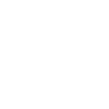
t = 0.00 s
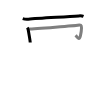
t = 2.50 s
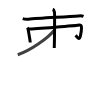
t = 4.75 s
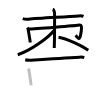
t = 7.25 s
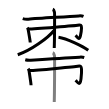
t = 9.50 s
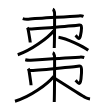
t = 12.00 s

The animated SVG that drew these frames (rendered in a browser with its animation timeline set to each time). Animation: 12 SMIL elements (animate=12); one cycle of 12.00 s.

<svg width="109px" height="109px" viewBox="0 0 px 109px" xmlns="http://www.w3.org/2000/svg" xmlns:xlink="http://www.w3.org/1999/xlink" xml:space="preserve" version="1.1"  baseProfile="full">
<path d="M22.75,18.61c1.7,0.57,3.64,0.75,5.6,0.57C38.5,18.25,63.25,17,78.86,15.9c1.94-0.14,3.64,0.1,4.64,0.5" style="fill:none;stroke:black;stroke-width:3;opacity:0">
  <animate attributeType="CSS" attributeName="opacity" from="0" to="1" begin="0s" dur="1s" repeatCount="0" fill="freeze" />
</path>
<path d="M27.27,27.67c0.44,0.55,0.82,1.43,0.97,2.41c0.21,1.29,1.98,10.77,1.98,12.42" style="fill:none;stroke:black;stroke-width:3;opacity:0">
  <animate attributeType="CSS" attributeName="opacity" from="0" to="1" begin="1s" dur="1s" repeatCount="0" fill="freeze" />
</path>
<path d="M27.99,29.12c7.76-0.37,48.36-3.62,49.74-3.9c2.94-0.58,3.81-0.07,3.78,2.84c-0.01,1.44-0.41,4.71-1.05,7.57c-1.21,5.37-2.63,2.2-4.84-0.33" style="fill:none;stroke:black;stroke-width:3;opacity:0">
  <animate attributeType="CSS" attributeName="opacity" from="0" to="1" begin="2s" dur="1s" repeatCount="0" fill="freeze" />
</path>
<path d="M52.75,9.25c1.25,0.5,1.5,2.25,1.75,3.25s0,29.25-0.25,35.5" style="fill:none;stroke:black;stroke-width:3;opacity:0">
  <animate attributeType="CSS" attributeName="opacity" from="0" to="1" begin="3s" dur="1s" repeatCount="0" fill="freeze" />
</path>
<path d="M54.25,30.25c-6.34,7.92-23.32,20.02-36.5,24.5" style="fill:none;stroke:black;stroke-width:3;opacity:0">
  <animate attributeType="CSS" attributeName="opacity" from="0" to="1" begin="4s" dur="1s" repeatCount="0" fill="freeze" />
</path>
<path d="M58.5,37.25c8.25,1.25,23.75,8.5,29.75,12.93" style="fill:none;stroke:black;stroke-width:3;opacity:0">
  <animate attributeType="CSS" attributeName="opacity" from="0" to="1" begin="5s" dur="1s" repeatCount="0" fill="freeze" />
</path>
<path d="M25.25,59.79c1.65,0.41,3.54,0.54,5.44,0.41c9.86-0.67,33.9-2.28,49.06-3.06c1.89-0.1,3.53,0.07,4.5,0.36" style="fill:none;stroke:black;stroke-width:3;opacity:0">
  <animate attributeType="CSS" attributeName="opacity" from="0" to="1" begin="6s" dur="1s" repeatCount="0" fill="freeze" />
</path>
<path d="M28.2,68.67c0.42,0.61,0.79,1.6,0.94,2.7c0.2,1.45,1.91,12.04,1.91,13.88" style="fill:none;stroke:black;stroke-width:3;opacity:0">
  <animate attributeType="CSS" attributeName="opacity" from="0" to="1" begin="7s" dur="1s" repeatCount="0" fill="freeze" />
</path>
<path d="M29.49,70.62c7.76-0.37,46.86-4.12,48.24-4.4c2.94-0.58,3.61-0.07,3.78,2.84c0.24,3.94-0.01,5.69-0.55,10.07c-0.92,7.42-3.13,3.7-5.34,1.17" style="fill:none;stroke:black;stroke-width:3;opacity:0">
  <animate attributeType="CSS" attributeName="opacity" from="0" to="1" begin="8s" dur="1s" repeatCount="0" fill="freeze" />
</path>
<path d="M52.75,52.75C54,53.25,54.25,55,54.5,56s0,39.75-0.25,46" style="fill:none;stroke:black;stroke-width:3;opacity:0">
  <animate attributeType="CSS" attributeName="opacity" from="0" to="1" begin="9s" dur="1s" repeatCount="0" fill="freeze" />
</path>
<path d="M54,76.25c-6.77,8.08-23.5,20.5-39,25" style="fill:none;stroke:black;stroke-width:3;opacity:0">
  <animate attributeType="CSS" attributeName="opacity" from="0" to="1" begin="10s" dur="1s" repeatCount="0" fill="freeze" />
</path>
<path d="M55,78.5c4.46,2.71,25.45,16.29,30.3,18.95c1.64,0.9,3.05,1.29,4.7,1.55" style="fill:none;stroke:black;stroke-width:3;opacity:0">
  <animate attributeType="CSS" attributeName="opacity" from="0" to="1" begin="11s" dur="1s" repeatCount="0" fill="freeze" />
</path>
</svg>
